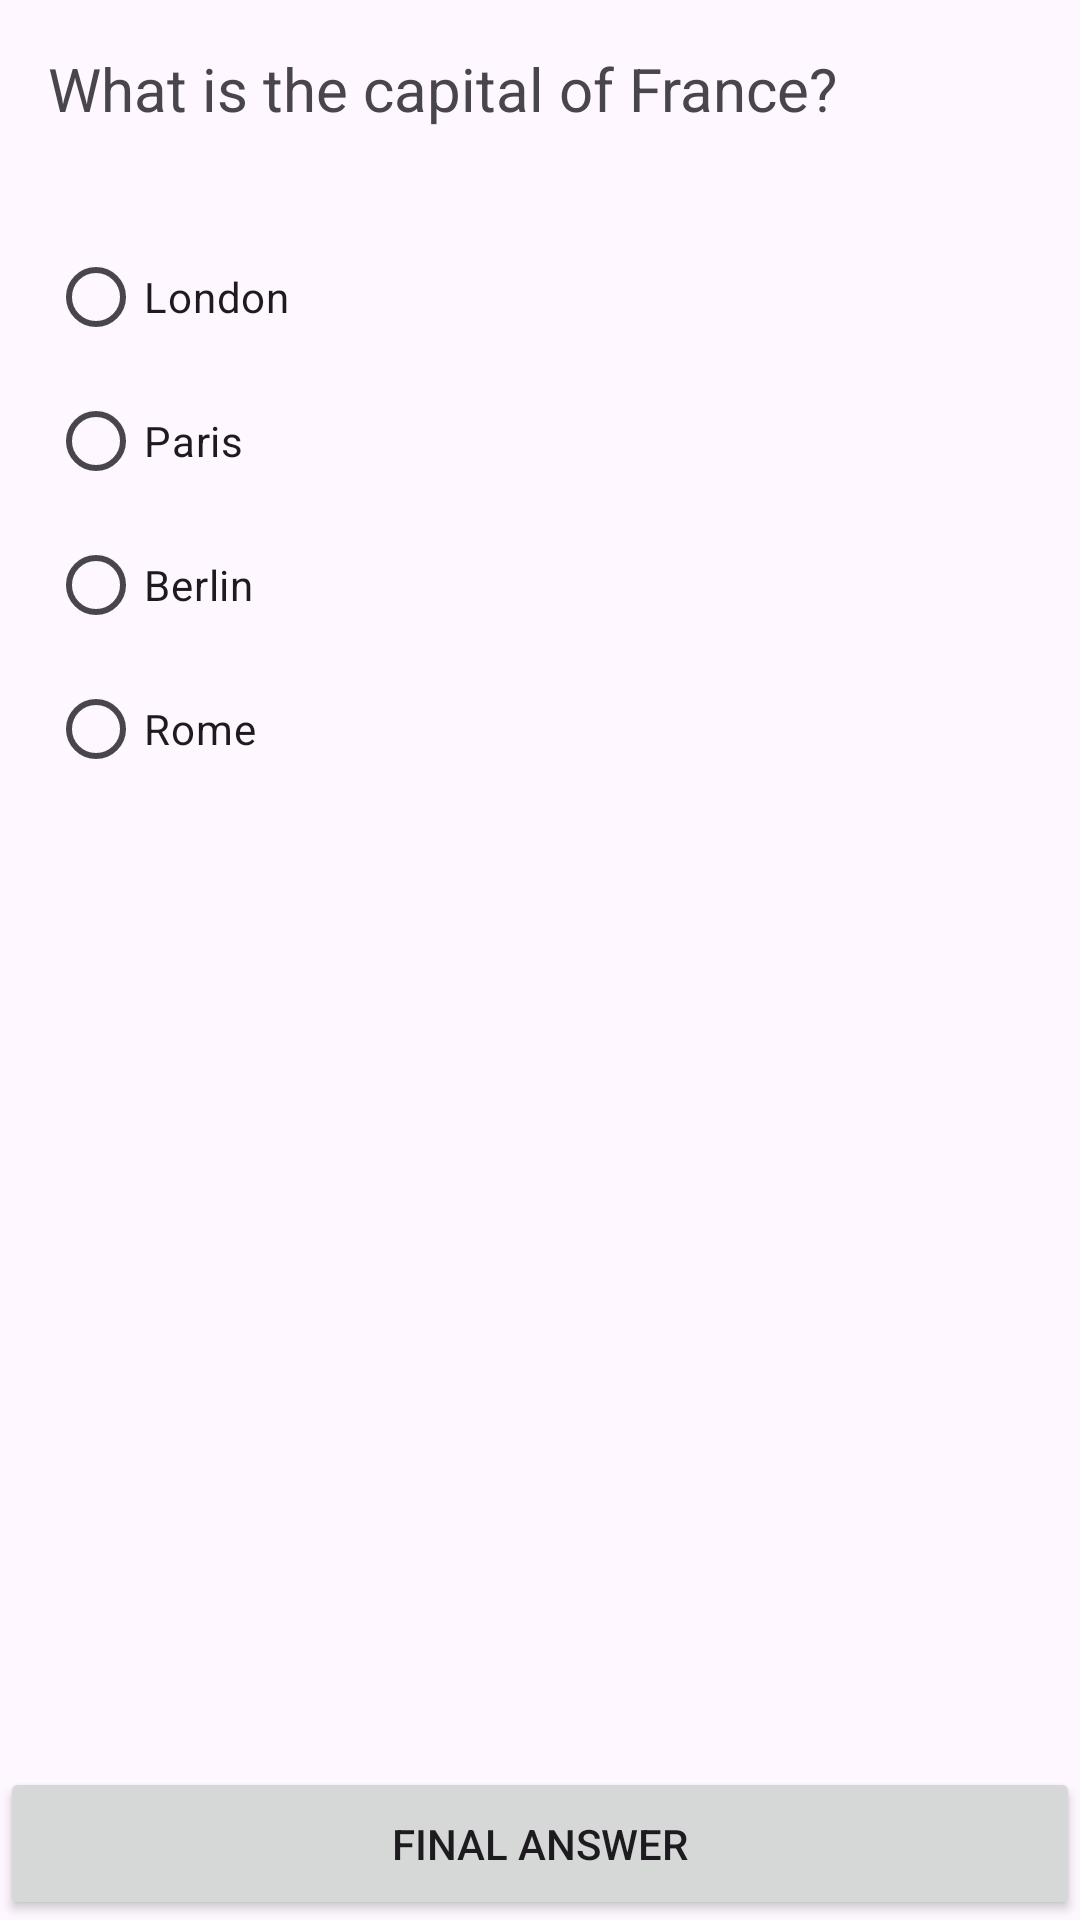

Here is an Android app screen rendered from its layout file. Give the layout XML and the strings, colors and styles it references.
<!-- AndroidManifest.xml: application theme Theme.M4_MartinezEdar -->
<!-- res/layout/activity_question1.xml -->
<?xml version="1.0" encoding="utf-8"?>
<androidx.constraintlayout.widget.ConstraintLayout xmlns:android="http://schemas.android.com/apk/res/android"
    xmlns:app="http://schemas.android.com/apk/res-auto"
    xmlns:tools="http://schemas.android.com/tools"
    android:layout_width="match_parent"
    android:layout_height="match_parent"
    tools:context=".Question1Activity">

    <TextView
        android:id="@+id/questionTextView"
        android:layout_width="match_parent"
        android:layout_height="wrap_content"
        android:padding="16dp"
        android:text="What is the capital of France?"
        android:textSize="20sp"
        app:layout_constraintTop_toTopOf="parent" />

    <RadioGroup
        android:id="@+id/optionsRadioGroup"
        android:layout_width="match_parent"
        android:layout_height="wrap_content"
        android:padding="16dp"
        app:layout_constraintTop_toBottomOf="@id/questionTextView">

        <RadioButton
            android:id="@+id/option1RadioButton"
            android:layout_width="match_parent"
            android:layout_height="wrap_content"
            android:text="London" />

        <RadioButton
            android:id="@+id/option2RadioButton"
            android:layout_width="match_parent"
            android:layout_height="wrap_content"
            android:text="Paris" />

        <RadioButton
            android:id="@+id/option3RadioButton"
            android:layout_width="match_parent"
            android:layout_height="wrap_content"
            android:text="Berlin" />

        <RadioButton
            android:id="@+id/option4RadioButton"
            android:layout_width="match_parent"
            android:layout_height="wrap_content"
            android:text="Rome" />

    </RadioGroup>

    <Button
        android:id="@+id/submitButton"
        android:layout_width="match_parent"
        android:layout_height="wrap_content"
        android:padding="16dp"
        android:text="Final Answer"
        app:layout_constraintBottom_toBottomOf="parent" />

</androidx.constraintlayout.widget.ConstraintLayout>
<!-- resources referenced by this layout -->
<resources>
  <style name="Theme.M4_MartinezEdar" parent="Base.Theme.M4_MartinezEdar" />
  <style name="Base.Theme.M4_MartinezEdar" parent="Theme.Material3.DayNight.NoActionBar">
          
          
      </style>
</resources>
